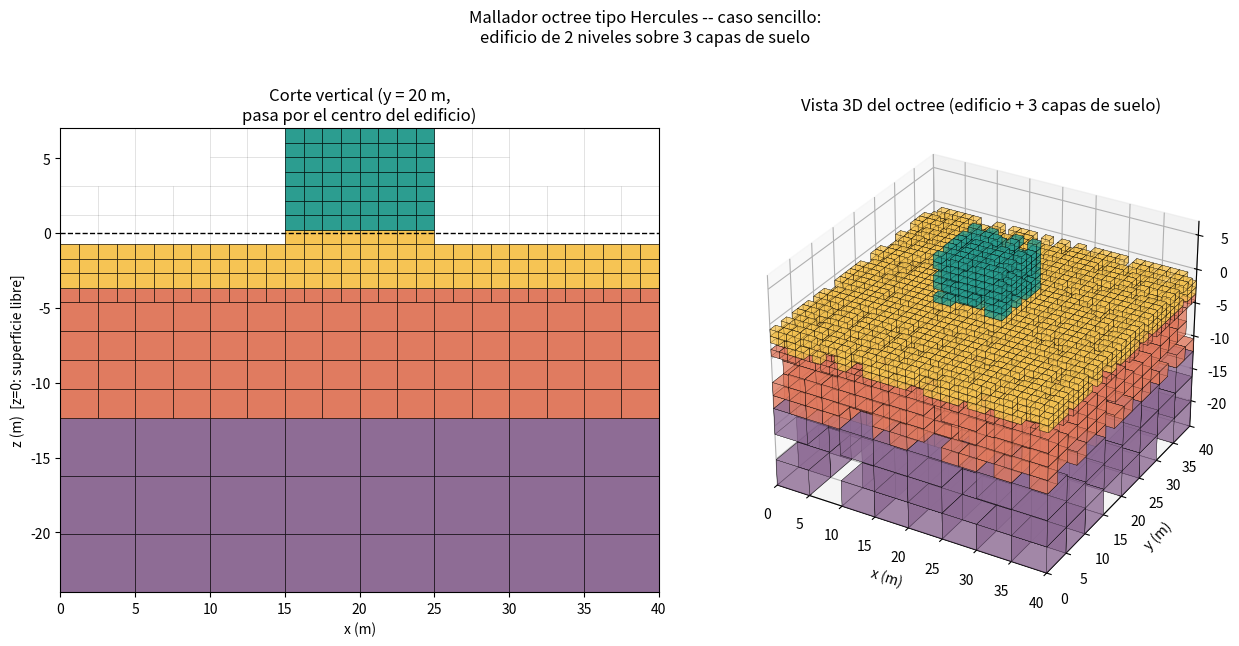

Source code (Python):
# -*- coding: utf-8 -*-
"""
Created on Mon Sep 14 14:03:39 2026

@author: MCarrilloL

TEST OCTREE
"""

"""
Demostracion didactica: mallador octree tipo Hercules (CMU-Quake),
aplicado a un caso de juguete: 3 capas de suelo + un edificio de 2 niveles.

No es el codigo real de Hercules -- es una reimplementacion minima en
Python de las DOS reglas que gobiernan su mallador, para poder
visualizarlas:

  1) Criterio de resolucion por longitud de onda local:
         e(x) <= Vs_local(x) / (f_max * n_ppw)
     es decir, el tamano de arista del octante debe ser lo bastante
     chico para muestrear con "n_ppw" puntos por longitud de onda la
     frecuencia maxima f_max que se quiere resolver, usando la Vs del
     material que hay en el centroide de ese octante. Materiales mas
     blandos (Vs baja) -> octantes mas chicos automaticamente.

  2) Regla de balance 2:1 ("balanced octree"):
     dos octantes vecinos (que comparten cara) no pueden diferir en
     mas de un nivel de refinamiento. Donde esto se viola, el octante
     mas grande se subdivide, generando nodos "colgantes" en la cara
     compartida (que en un codigo FE real se restringen por
     interpolacion lineal a los nodos ancla del octante grande).

Simplificaciones deliberadas frente a Hercules real (se documentan
explicitamente, no son un descuido):
  - El dominio raiz aqui NO se rellena hasta un cubo perfecto; se usa
    directamente la caja rectangular del problema. Esto hace que los
    octantes mas profundos dejen de ser cubos perfectos (quedan con
    una relacion de aspecto fija). Hercules real rellena (pad) el
    dominio hasta un cubo para garantizar elementos cubicos exactos.
  - Los materiales se muestrean solo en el centroide de cada octante
    (igual que Hercules), lo que produce fronteras tipo "escalera"
    entre capas/edificio -- esto SI es fiel al comportamiento real.
  - El acoplamiento suelo-estructura aqui es la simplificacion mas
    fuerte: el edificio se trata como un material mas que ocupa el
    volumen por encima de la superficie libre (z=0) dentro de su
    huella en planta, en vez de una subestructuracion FE separada
    acoplada en la cimentacion (que es como se maneja SSI de forma
    mas rigurosa en la practica).
"""

import numpy as np
import matplotlib.pyplot as plt
from matplotlib.patches import Rectangle
from mpl_toolkits.mplot3d import Axes3D  # noqa: F401 (necesario para proj3d)
from mpl_toolkits.mplot3d.art3d import Poly3DCollection

# ----------------------------------------------------------------------
# 1. Definicion del problema: dominio, capas de suelo y edificio
# ----------------------------------------------------------------------

# Dominio total (m). z=0 es la superficie libre; z<0 es subsuelo,
# z>0 es el edificio.
DOMAIN = dict(xmin=0.0, xmax=40.0, ymin=0.0, ymax=40.0, zmin=-24.0, zmax=7.0)

# Capas de suelo: cada una definida por su rango de profundidad y sus
# propiedades. Vs en m/s, densidad en kg/m3 (valores ilustrativos, no
# corresponden a ningun sitio real).
SOIL_LAYERS = [
    dict(name="Capa 1 (blanda)",   z_top=0.0,   z_bot=-4.0,  vs=120.0, rho=1400.0, color="#f6c453"),
    dict(name="Capa 2 (media)",    z_top=-4.0,  z_bot=-12.0, vs=350.0, rho=1800.0, color="#e07a5f"),
    dict(name="Capa 3 (firme)",    z_top=-12.0, z_bot=-24.0, vs=700.0, rho=2100.0, color="#8d6b94"),
]

# Edificio: huella en planta + altura total dividida en 2 niveles.
BUILDING = dict(
    name="Edificio (2 niveles)",
    xmin=15.0, xmax=25.0,
    ymin=15.0, ymax=25.0,
    zmin=0.0, zmax=7.0,           # 2 niveles de 3.5 m
    n_floors=2,
    vs=1200.0, rho=2400.0,        # concreto, valor equivalente ilustrativo
    color="#2a9d8f",
)

# Criterio de resolucion sismica
F_MAX = 10.0        # Hz, frecuencia maxima que se quiere resolver
N_PPW = 8            # puntos por longitud de onda minimos exigidos

# Criterio geometrico adicional para poder "ver" la forma del edificio
# (el criterio de Vs solo no basta: el concreto es rigido y permitiria
# octantes grandes, pero entonces el edificio quedaria representado por
# uno o dos cubos y se perderia la geometria de los 2 niveles).
MIN_CELLS_ACROSS_BUILDING = 3   # minimo de octantes a lo largo de cada
                                  # dimension caracteristica del edificio

MAX_LEVEL = 7        # profundidad maxima del arbol (limite de seguridad)
MIN_LEVEL = 1         # al menos un nivel de subdivision inicial


# ----------------------------------------------------------------------
# 2. Consulta de material por punto (equivalente a la "material query"
#    de Hercules: dado un punto (x,y,z), regresa Vs, rho, etc.)
# ----------------------------------------------------------------------

def query_material(x, y, z):
    """Devuelve un dict con las propiedades del material en (x,y,z),
    o None si el punto cae fuera de cualquier region definida
    (por ejemplo, "aire" fuera de la huella del edificio, z>0)."""

    inside_building_xy = (BUILDING["xmin"] <= x <= BUILDING["xmax"] and
                           BUILDING["ymin"] <= y <= BUILDING["ymax"])

    if z >= 0.0:
        if inside_building_xy and BUILDING["zmin"] <= z <= BUILDING["zmax"]:
            return BUILDING
        return None   # "aire": fuera de la huella del edificio, sin material

    for layer in SOIL_LAYERS:
        if layer["z_bot"] <= z < layer["z_top"]:
            return layer

    return None   # fuera del dominio de suelo definido


def required_edge_size(material):
    """Tamano de arista maximo permitido por el criterio de longitud
    de onda, para el material dado."""
    return material["vs"] / (F_MAX * N_PPW)


# ----------------------------------------------------------------------
# 3. Nodo del octree
# ----------------------------------------------------------------------

class OctNode:
    __slots__ = ("bounds", "level", "children", "material")

    def __init__(self, bounds, level):
        self.bounds = bounds          # (xmin,xmax,ymin,ymax,zmin,zmax)
        self.level = level
        self.children = []             # vacio si es hoja
        self.material = None

    @property
    def is_leaf(self):
        return len(self.children) == 0

    @property
    def centroid(self):
        xmin, xmax, ymin, ymax, zmin, zmax = self.bounds
        return (0.5 * (xmin + xmax), 0.5 * (ymin + ymax), 0.5 * (zmin + zmax))

    @property
    def edge_lengths(self):
        xmin, xmax, ymin, ymax, zmin, zmax = self.bounds
        return (xmax - xmin, ymax - ymin, zmax - zmin)

    def contains_point(self, x, y, z):
        xmin, xmax, ymin, ymax, zmin, zmax = self.bounds
        return (xmin <= x <= xmax) and (ymin <= y <= ymax) and (zmin <= z <= zmax)


def split_bounds(bounds):
    """Divide una caja en 8 octantes iguales."""
    xmin, xmax, ymin, ymax, zmin, zmax = bounds
    xmid, ymid, zmid = 0.5 * (xmin + xmax), 0.5 * (ymin + ymax), 0.5 * (zmin + zmax)
    return [
        (xmin, xmid, ymin, ymid, zmin, zmid),
        (xmid, xmax, ymin, ymid, zmin, zmid),
        (xmin, xmid, ymid, ymax, zmin, zmid),
        (xmid, xmax, ymid, ymax, zmin, zmid),
        (xmin, xmid, ymin, ymid, zmid, zmax),
        (xmid, xmax, ymin, ymid, zmid, zmax),
        (xmin, xmid, ymid, ymax, zmid, zmax),
        (xmid, xmax, ymid, ymax, zmid, zmax),
    ]


def intersects_building(bounds):
    xmin, xmax, ymin, ymax, zmin, zmax = bounds
    b = BUILDING
    return (xmin < b["xmax"] and xmax > b["xmin"] and
            ymin < b["ymax"] and ymax > b["ymin"] and
            zmin < b["zmax"] and zmax > b["zmin"])


def needs_refinement(node):
    if node.level >= MAX_LEVEL:
        return False
    if node.level < MIN_LEVEL:
        return True

    cx, cy, cz = node.centroid
    mat = query_material(cx, cy, cz)
    ex, ey, ez = node.edge_lengths

    # Criterio 1: longitud de onda local (si hay material definido)
    if mat is not None:
        e_req = required_edge_size(mat)
        if max(ex, ey, ez) > e_req:
            return True

    # Criterio 2: resolver la geometria del edificio aunque su Vs alta
    # permitiria octantes grandes
    if intersects_building(node.bounds):
        b = BUILDING
        building_dims = (b["xmax"] - b["xmin"],
                          b["ymax"] - b["ymin"],
                          b["zmax"] - b["zmin"])
        min_building_dim = min(building_dims)
        if max(ex, ey, ez) > min_building_dim / MIN_CELLS_ACROSS_BUILDING:
            return True

    return False


def build_tree(bounds, level=0):
    node = OctNode(bounds, level)
    if needs_refinement(node):
        node.children = [build_tree(cb, level + 1) for cb in split_bounds(bounds)]
    else:
        cx, cy, cz = node.centroid
        node.material = query_material(cx, cy, cz)
    return node


# ----------------------------------------------------------------------
# 4. Balance 2:1
# ----------------------------------------------------------------------

def collect_leaves(node, out):
    if node.is_leaf:
        out.append(node)
    else:
        for c in node.children:
            collect_leaves(c, out)
    return out


def find_leaf(root, x, y, z):
    node = root
    if not node.contains_point(x, y, z):
        return None
    while not node.is_leaf:
        found = None
        for c in node.children:
            if c.contains_point(x, y, z):
                found = c
                break
        if found is None:
            return node
        node = found
    return node


def split_leaf_in_place(node):
    """Convierte una hoja en nodo interno con 8 hijos (sin re-evaluar
    el criterio de refinamiento: es un split "forzado" por balance)."""
    node.children = []
    for cb in split_bounds(node.bounds):
        child = OctNode(cb, node.level + 1)
        cx, cy, cz = child.centroid
        child.material = query_material(cx, cy, cz)
        node.children.append(child)
    node.material = None


def balance_tree(root, max_iter=20):
    """Aplica la regla 2:1: si un octante vecino (que comparte cara) es
    mas de un nivel mas grande, se subdivide. Itera hasta converger."""
    eps = 1e-6
    for _ in range(max_iter):
        leaves = collect_leaves(root, [])
        changed = False
        for leaf in leaves:
            xmin, xmax, ymin, ymax, zmin, zmax = leaf.bounds
            cx, cy, cz = leaf.centroid
            # puntos justo afuera de cada una de las 6 caras
            face_points = [
                (xmin - eps, cy, cz), (xmax + eps, cy, cz),
                (cx, ymin - eps, cz), (cx, ymax + eps, cz),
                (cx, cy, zmin - eps), (cx, cy, zmax + eps),
            ]
            for (px, py, pz) in face_points:
                if not (DOMAIN["xmin"] <= px <= DOMAIN["xmax"] and
                        DOMAIN["ymin"] <= py <= DOMAIN["ymax"] and
                        DOMAIN["zmin"] <= pz <= DOMAIN["zmax"]):
                    continue
                neighbor = find_leaf(root, px, py, pz)
                if neighbor is None or neighbor is leaf:
                    continue
                if neighbor.level < leaf.level - 1:
                    split_leaf_in_place(neighbor)
                    changed = True
        if not changed:
            break
    return root


# ----------------------------------------------------------------------
# 5. Construccion del arbol
# ----------------------------------------------------------------------

def build_octree():
    root_bounds = (DOMAIN["xmin"], DOMAIN["xmax"],
                    DOMAIN["ymin"], DOMAIN["ymax"],
                    DOMAIN["zmin"], DOMAIN["zmax"])
    root = build_tree(root_bounds, level=0)
    balance_tree(root)
    return root


def material_color(material):
    if material is None:
        return "white"
    return material["color"]


# ----------------------------------------------------------------------
# 6. Visualizacion
# ----------------------------------------------------------------------

def plot_cross_section(root, y_slice, ax, title):
    """Corte vertical x-z en y = y_slice: dibuja los octantes que
    intersectan ese plano, coloreados por material."""
    leaves = collect_leaves(root, [])
    for leaf in leaves:
        xmin, xmax, ymin, ymax, zmin, zmax = leaf.bounds
        if not (ymin <= y_slice <= ymax):
            continue
        color = material_color(leaf.material)
        rect = Rectangle((xmin, zmin), xmax - xmin, zmax - zmin,
                          facecolor=color, edgecolor="black", linewidth=0.4,
                          alpha=0.9 if leaf.material is not None else 0.05)
        ax.add_patch(rect)
    ax.set_xlim(DOMAIN["xmin"], DOMAIN["xmax"])
    ax.set_ylim(DOMAIN["zmin"], DOMAIN["zmax"])
    ax.axhline(0.0, color="black", linewidth=1.0, linestyle="--")
    ax.set_xlabel("x (m)")
    ax.set_ylabel("z (m)  [z=0: superficie libre]")
    ax.set_title(title)
    ax.set_aspect("equal")


def plot_3d_octants(root, ax, max_leaves_to_draw=4000):
    """Vista 3D de los octantes (subconjunto si el arbol es grande, para
    no saturar la figura)."""
    leaves = collect_leaves(root, [])
    if len(leaves) > max_leaves_to_draw:
        rng = np.random.default_rng(0)
        idx = rng.choice(len(leaves), size=max_leaves_to_draw, replace=False)
        leaves = [leaves[i] for i in idx]

    for leaf in leaves:
        if leaf.material is None:
            continue  # no dibujar "aire" para no saturar la vista 3D
        xmin, xmax, ymin, ymax, zmin, zmax = leaf.bounds
        color = material_color(leaf.material)
        verts = cube_faces(xmin, xmax, ymin, ymax, zmin, zmax)
        poly = Poly3DCollection(verts, facecolor=color, edgecolor="k",
                                 linewidths=0.2, alpha=0.55)
        ax.add_collection3d(poly)

    ax.set_xlim(DOMAIN["xmin"], DOMAIN["xmax"])
    ax.set_ylim(DOMAIN["ymin"], DOMAIN["ymax"])
    ax.set_zlim(DOMAIN["zmin"], DOMAIN["zmax"])
    ax.set_xlabel("x (m)")
    ax.set_ylabel("y (m)")
    ax.set_zlabel("z (m)")
    ax.set_title("Vista 3D del octree (edificio + 3 capas de suelo)")
    try:
        ax.set_box_aspect((DOMAIN["xmax"] - DOMAIN["xmin"],
                            DOMAIN["ymax"] - DOMAIN["ymin"],
                            DOMAIN["zmax"] - DOMAIN["zmin"]))
    except AttributeError:
        pass  # versiones viejas de matplotlib no tienen set_box_aspect


def cube_faces(xmin, xmax, ymin, ymax, zmin, zmax):
    pts = {
        "000": (xmin, ymin, zmin), "100": (xmax, ymin, zmin),
        "110": (xmax, ymax, zmin), "010": (xmin, ymax, zmin),
        "001": (xmin, ymin, zmax), "101": (xmax, ymin, zmax),
        "111": (xmax, ymax, zmax), "011": (xmin, ymax, zmax),
    }
    faces = [
        [pts["000"], pts["100"], pts["110"], pts["010"]],   # z=zmin
        [pts["001"], pts["101"], pts["111"], pts["011"]],   # z=zmax
        [pts["000"], pts["100"], pts["101"], pts["001"]],   # y=ymin
        [pts["010"], pts["110"], pts["111"], pts["011"]],   # y=ymax
        [pts["000"], pts["010"], pts["011"], pts["001"]],   # x=xmin
        [pts["100"], pts["110"], pts["111"], pts["101"]],   # x=xmax
    ]
    return faces


# ----------------------------------------------------------------------
# 7. Programa principal
# ----------------------------------------------------------------------

def main():
    root = build_octree()
    leaves = collect_leaves(root, [])

    print(f"Numero total de octantes (hojas): {len(leaves)}")
    sizes = [max(l.edge_lengths) for l in leaves]
    print(f"Tamano de arista maximo (octante mas grueso): {max(sizes):.2f} m")
    print(f"Tamano de arista minimo (octante mas fino):   {min(sizes):.2f} m")

    by_material = {}
    for l in leaves:
        name = l.material["name"] if l.material is not None else "exterior/aire"
        by_material[name] = by_material.get(name, 0) + 1
    print("\nOctantes por material:")
    for name, count in by_material.items():
        print(f"  {name:20s}: {count}")

    y_building_center = 0.5 * (BUILDING["ymin"] + BUILDING["ymax"])

    fig = plt.figure(figsize=(13, 6.2))

    ax1 = fig.add_subplot(1, 2, 1)
    plot_cross_section(root, y_building_center, ax1,
                        f"Corte vertical (y = {y_building_center:.0f} m,\n"
                        f"pasa por el centro del edificio)")

    ax2 = fig.add_subplot(1, 2, 2, projection="3d")
    plot_3d_octants(root, ax2)

    fig.suptitle(
        "Mallador octree tipo Hercules -- caso sencillo:\n"
        "edificio de 2 niveles sobre 3 capas de suelo",
        fontsize=12,
    )
    fig.tight_layout(rect=[0, 0, 1, 0.93])
    fig.savefig(r"C:\Users\MCarrilloL\Documents\GitHub\Doctorado_programas\Python\octree_demo_result.png", dpi=170)
    print("\nFigura guardada en: octree_demo_result.png")


if __name__ == "__main__":
    main()
